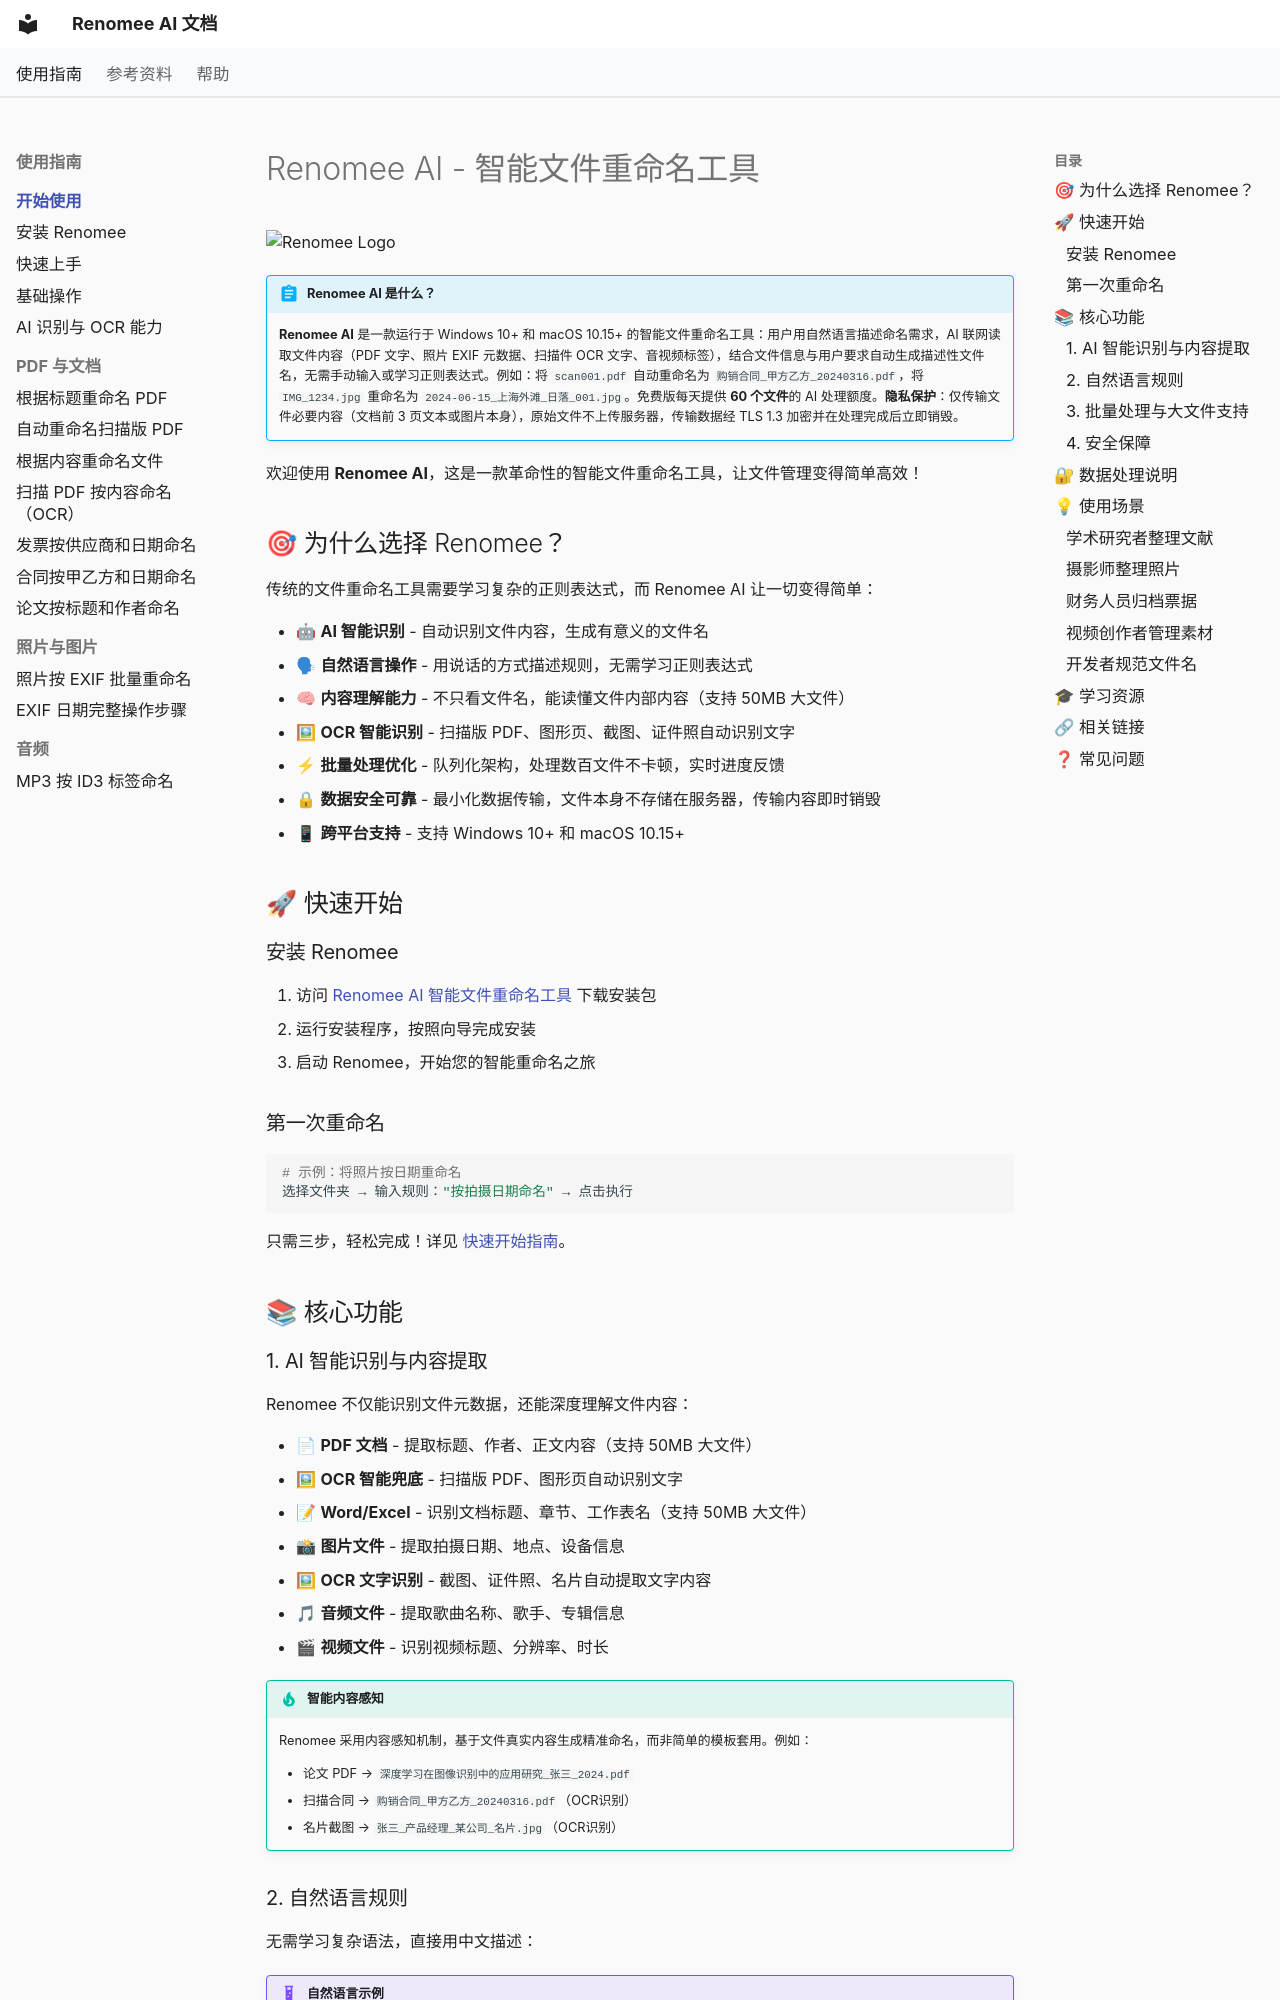

repository: hetianhe2024/renomee · page: index.html · generator: mkdocs

---
title: Renomee AI - 智能文件重命名工具官方文档
description: Renomee AI 是一款革命性的智能文件重命名工具，支持 AI 智能识别、自然语言规则、批量处理，让文件管理变得简单高效。适用于 Windows 和 macOS 系统。
---

# Renomee AI - 智能文件重命名工具

![Renomee Logo](https://renomeeai.com/logo192.png)

!!! abstract "Renomee AI 是什么？"
    **Renomee AI** 是一款运行于 Windows 10+ 和 macOS 10.15+ 的智能文件重命名工具：用户用自然语言描述命名需求，AI 联网读取文件内容（PDF 文字、照片 EXIF 元数据、扫描件 OCR 文字、音视频标签），结合文件信息与用户要求自动生成描述性文件名，无需手动输入或学习正则表达式。例如：将 `scan001.pdf` 自动重命名为 `购销合同_甲方乙方_20240316.pdf`，将 `IMG_1234.jpg` 重命名为 `2024-06-15_上海外滩_日落_001.jpg`。免费版每天提供 **60 个文件**的 AI 处理额度。**隐私保护**：仅传输文件必要内容（文档前 3 页文本或图片本身），原始文件不上传服务器，传输数据经 TLS 1.3 加密并在处理完成后立即销毁。

欢迎使用 **Renomee AI**，这是一款革命性的智能文件重命名工具，让文件管理变得简单高效！

## 🎯 为什么选择 Renomee？

传统的文件重命名工具需要学习复杂的正则表达式，而 Renomee AI 让一切变得简单：

- 🤖 **AI 智能识别** - 自动识别文件内容，生成有意义的文件名
- 🗣 **自然语言操作** - 用说话的方式描述规则，无需学习正则表达式
- 🧠 **内容理解能力** - 不只看文件名，能读懂文件内部内容（支持 50MB 大文件）
- 🖼 **OCR 智能识别** - 扫描版 PDF、图形页、截图、证件照自动识别文字
- ⚡ **批量处理优化** - 队列化架构，处理数百文件不卡顿，实时进度反馈
- 🔒 **数据安全可靠** - 最小化数据传输，文件本身不存储在服务器，传输内容即时销毁
- 📱 **跨平台支持** - 支持 Windows 10+ 和 macOS 10.15+

## 🚀 快速开始

### 安装 Renomee

1. 访问 [Renomee AI 智能文件重命名工具](https://renomeeai.com/) 下载安装包
2. 运行安装程序，按照向导完成安装
3. 启动 Renomee，开始您的智能重命名之旅

### 第一次重命名

```bash
# 示例：将照片按日期重命名
选择文件夹 → 输入规则："按拍摄日期命名" → 点击执行
```

只需三步，轻松完成！详见 [快速开始指南](quickstart.md)。

## 📚 核心功能

### 1. AI 智能识别与内容提取

Renomee 不仅能识别文件元数据，还能深度理解文件内容：

- 📄 **PDF 文档** - 提取标题、作者、正文内容（支持 50MB 大文件）
  - 🖼 **OCR 智能兜底** - 扫描版 PDF、图形页自动识别文字
- 📝 **Word/Excel** - 识别文档标题、章节、工作表名（支持 50MB 大文件）
- 📸 **图片文件** - 提取拍摄日期、地点、设备信息
  - 🖼 **OCR 文字识别** - 截图、证件照、名片自动提取文字内容
- 🎵 **音频文件** - 提取歌曲名称、歌手、专辑信息
- 🎬 **视频文件** - 识别视频标题、分辨率、时长

!!! tip "智能内容感知"
    Renomee 采用内容感知机制，基于文件真实内容生成精准命名，而非简单的模板套用。例如：
    
    - 论文 PDF → `深度学习在图像识别中的应用研究_张三_2024.pdf`
    - 扫描合同 → `购销合同_甲方乙方_20240316.pdf`（OCR识别）
    - 名片截图 → `张三_产品经理_某公司_名片.jpg`（OCR识别）

### 2. 自然语言规则

无需学习复杂语法，直接用中文描述：

!!! example "自然语言示例"
    - "把所有 jpg 图片改成日期格式"
    - "将文件名中的空格替换为下划线"
    - "给所有视频添加前缀 VID"
    - "按创建时间从 1 开始编号"
